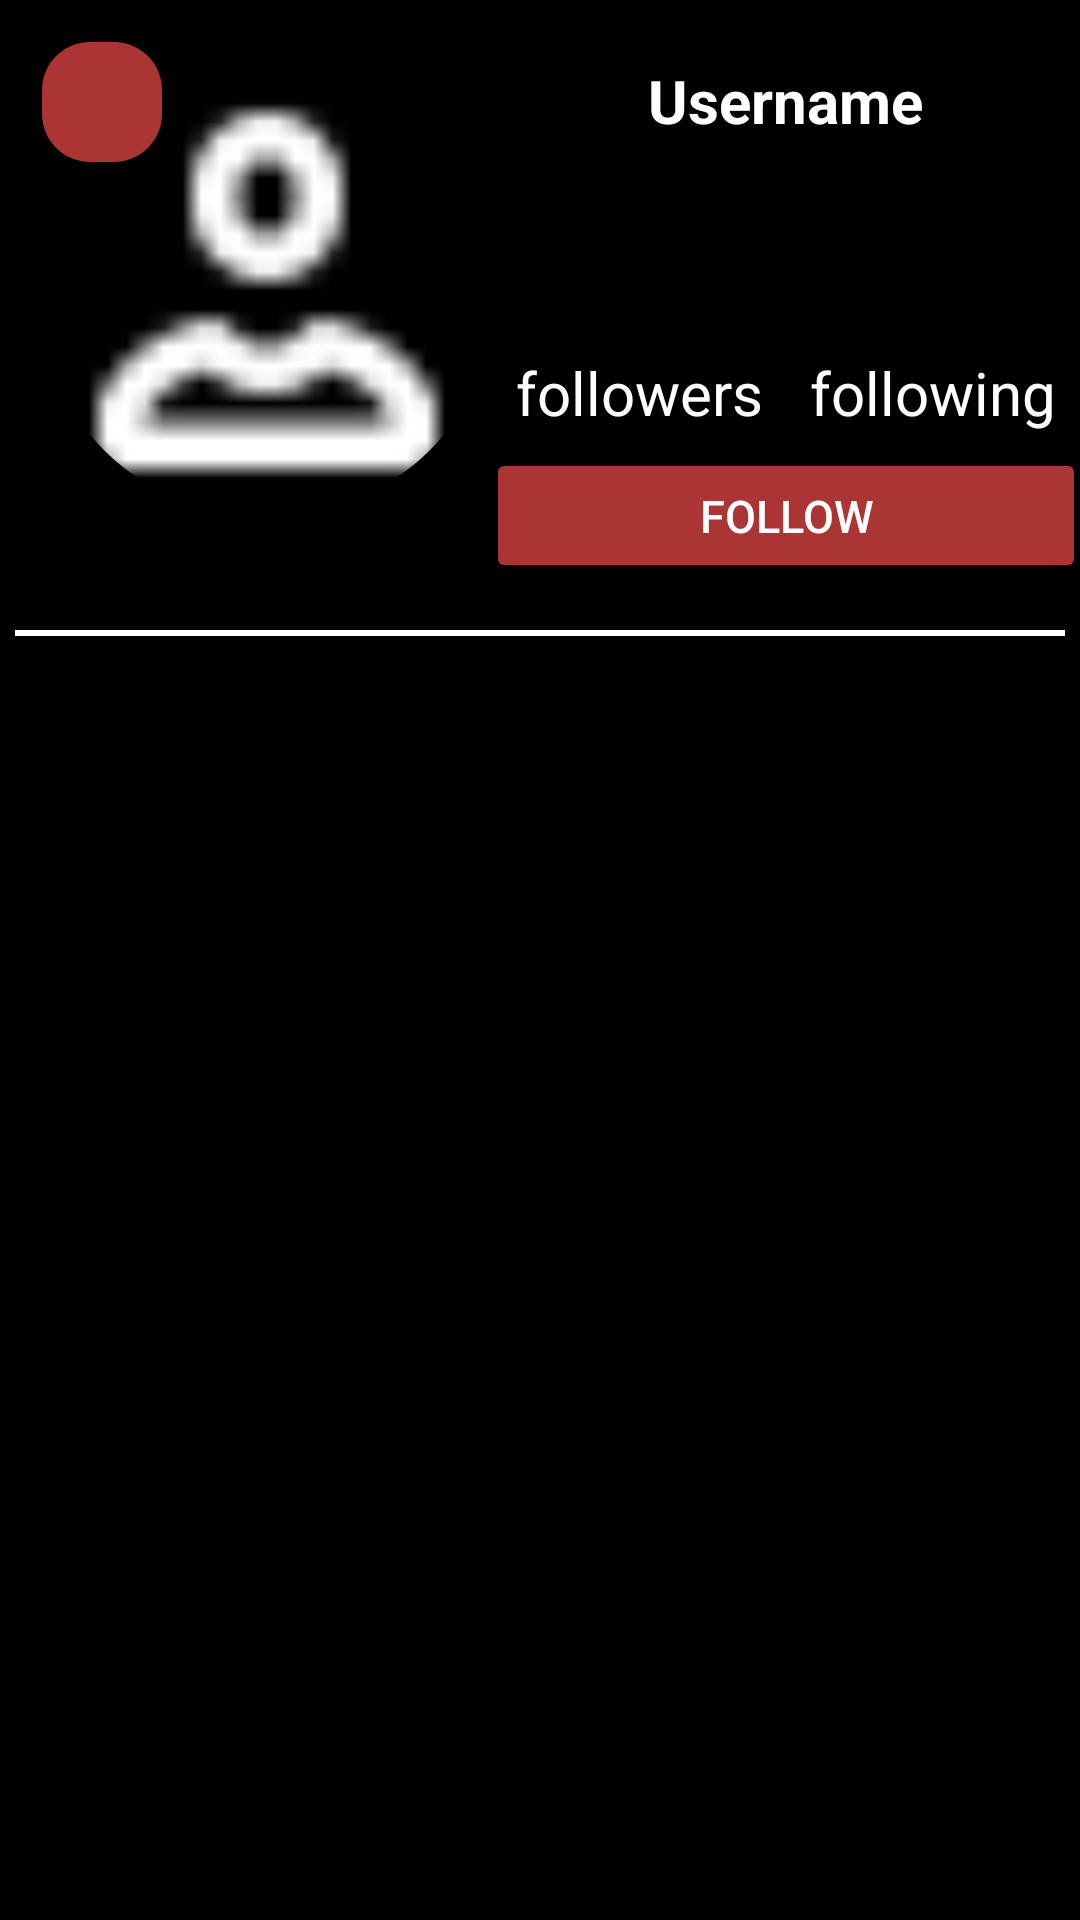

Android layout source for this screen:
<!-- AndroidManifest.xml: application theme Theme.Closet -->
<!-- res/layout/fragment_user_profile.xml -->
<?xml version="1.0" encoding="utf-8"?>
<FrameLayout xmlns:android="http://schemas.android.com/apk/res/android"
    xmlns:app="http://schemas.android.com/apk/res-auto"
    xmlns:tools="http://schemas.android.com/tools"
    android:layout_width="match_parent"
    android:layout_height="match_parent"
    android:background="@color/black">

    
    <androidx.core.widget.NestedScrollView
        android:layout_width="match_parent"
        android:layout_height="match_parent"
        android:fillViewport="true">

        <LinearLayout
            android:layout_width="match_parent"
            android:layout_height="wrap_content"
            android:orientation="vertical">

            <LinearLayout
                android:layout_width="match_parent"
                android:layout_height="200dp"
                android:layout_gravity="top"
                android:orientation="horizontal">

                <com.google.android.material.imageview.ShapeableImageView
                    android:id="@+id/profile_picture"
                    android:layout_width="150dp"
                    android:layout_height="150dp"
                    android:layout_gravity="center_vertical|center_horizontal"
                    android:layout_marginStart="14dp"
                    android:layout_marginTop="10dp"
                    android:layout_marginBottom="10dp"
                    android:background="@drawable/icon_background_selector"
                    android:paddingTop="4dp"
                    android:paddingBottom="4dp"
                    android:scaleType="centerCrop"
                    android:src="@drawable/icon_account"
                    app:shapeAppearanceOverlay="@style/RoundedImage" />

                <LinearLayout
                    android:layout_width="match_parent"
                    android:layout_height="match_parent"
                    android:orientation="vertical">

                    <TextView
                        android:id="@+id/username"
                        android:layout_width="wrap_content"
                        android:layout_height="wrap_content"
                        android:layout_gravity="center_horizontal"
                        android:layout_marginTop="20dp"
                        android:text="@string/username"
                        android:textColor="@color/white"
                        android:textSize="20sp"
                        android:textStyle="bold" />

                    <LinearLayout
                        android:layout_width="match_parent"
                        android:layout_height="wrap_content"
                        android:layout_gravity="center"
                        android:layout_marginTop="25dp"
                        android:orientation="horizontal">

                        <TextView
                            android:id="@+id/num_followers"
                            android:layout_width="0dp"
                            android:layout_height="wrap_content"
                            android:layout_weight="1"
                            android:gravity="center"
                            android:text=""
                            android:textColor="@color/white"
                            android:textSize="30sp" />

                        <TextView
                            android:id="@+id/num_following"
                            android:layout_width="0dp"
                            android:layout_height="wrap_content"
                            android:layout_weight="1"
                            android:gravity="center"
                            android:text=""
                            android:textColor="@color/white"
                            android:textSize="30sp" />
                    </LinearLayout>

                    <LinearLayout
                        android:layout_width="match_parent"
                        android:layout_height="wrap_content"
                        android:layout_marginTop="5dp"
                        android:gravity="center"
                        android:orientation="horizontal">

                        <TextView
                            android:id="@+id/text_followers"
                            android:layout_width="0dp"
                            android:layout_height="wrap_content"
                            android:layout_weight="1"
                            android:gravity="center"
                            android:text="@string/followers"
                            android:textColor="@color/white"
                            android:textSize="20sp" />

                        <TextView
                            android:id="@+id/text_following"
                            android:layout_width="0dp"
                            android:layout_height="wrap_content"
                            android:layout_weight="1"
                            android:gravity="center"
                            android:text="@string/following"
                            android:textColor="@color/white"
                            android:textSize="20sp" />
                    </LinearLayout>

                    <Button
                        android:id="@+id/follow_button"
                        android:layout_width="200dp"
                        android:layout_height="45dp"
                        android:layout_gravity="center"
                        android:layout_marginTop="5dp"
                        android:backgroundTint="@color/primary"
                        android:text="@string/follow"
                        android:textColor="@color/white"
                        android:textSize="15sp" />
                </LinearLayout>
            </LinearLayout>

            <View
                android:layout_width="match_parent"
                android:layout_height="2dp"
                android:layout_marginStart="5dp"
                android:layout_marginTop="10dp"
                android:layout_marginEnd="5dp"
                android:background="@color/white" />

            <androidx.recyclerview.widget.RecyclerView
                android:id="@+id/recycler_view_outfits"
                android:layout_width="match_parent"
                android:nestedScrollingEnabled="false"
                android:overScrollMode="never"
                android:layout_height="0dp"
                android:layout_weight="1"/>

        </LinearLayout>
    </androidx.core.widget.NestedScrollView>

    <com.google.android.material.floatingactionbutton.FloatingActionButton
        android:id="@+id/back_button"
        android:layout_width="wrap_content"
        android:layout_height="wrap_content"
        android:layout_gravity="top|start"
        android:layout_marginTop="10dp"
        android:layout_marginStart="10dp"
        android:src="@drawable/icon_back"
        app:backgroundTint="@color/primary"
        app:tint="@null"
        app:fabCustomSize="40dp" />


</FrameLayout>
<!-- resources referenced by this layout -->
<resources>
  <color name="black">#000000</color>
  <color name="primary">#AB3434</color>
  <color name="white">#FFFFFF</color>
  <!-- drawable icon_account: png bitmap (drawable, 351 bytes) -->
  <!-- drawable icon_background_selector (drawable) -->
  <?xml version="1.0" encoding="utf-8"?>
  <selector xmlns:android="http://schemas.android.com/apk/res/android">
      <item android:drawable="@drawable/icon_background_selector_corners" android:elevation="5dp" android:state_selected="true" />
      <item android:drawable="@android:color/transparent" android:state_selected="false" />
  </selector>
  <string name="follow">Follow</string>
  <string name="followers">followers</string>
  <string name="following">following</string>
  <string name="username">Username</string>
  <style name="RoundedImage" parent="">
          <item name="cornerFamily">rounded</item>
          <item name="cornerSize">50%</item>
      </style>
  <style name="Theme.Closet" parent="Base.Theme.Closet" />
  <!-- drawable icon_background_selector_corners (drawable) -->
  <shape xmlns:android="http://schemas.android.com/apk/res/android">
      <solid android:color="@color/primary" />
      <corners
          android:topLeftRadius="40dp"
          android:topRightRadius="40dp"
          android:bottomLeftRadius="40dp"
          android:bottomRightRadius="40dp" />
  
  </shape>
  <style name="Base.Theme.Closet" parent="Theme.Material3.DayNight.NoActionBar">
          
          
  
      </style>
</resources>
